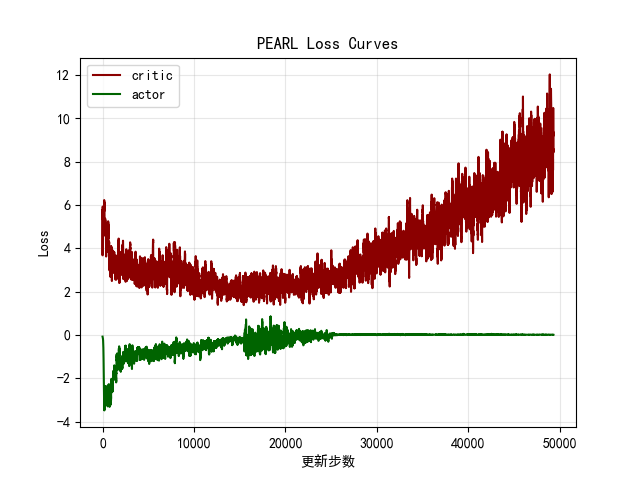

The table this chart was drawn from, first rows:
critic, actor
5.761, -0.08029
3.204, -0.08184
2.053, -0.09277
6.444, -0.09307
4.798, -0.09464
3.185, -0.1032
4.804, -0.1054
6.873, -0.1201
7.605, -0.123
7.717, -0.1144
4.656, -0.1129
7.567, -0.1218
4.212, -0.1259
10.97, -0.1125
4.155, -0.1355
6.106, -0.1669
5.557, -0.1521
7.02, -0.1386
9.866, -0.1699
1.797, -0.1638
3.944, -0.1722
9.248, -0.122
7.587, -0.1218
2.76, -0.1953
8.8, -0.1987
4.001, -0.1798
3.672, -0.1513
5.198, -0.1469
3.763, -0.1743
4.171, -0.2193
1.845, -0.2203
5.884, -0.2307
4.911, -0.1898
7.783, -0.2238
1.751, -0.2743
7.445, -0.229
3.874, -0.3162
1.372, -0.2714
4.593, -0.2448
6.876, -0.2981
7.614, -0.2772
6.206, -0.2785
5.869, -0.3335
8.027, -0.2839
0.994, -0.291
5.76, -0.3818
9.982, -0.252
2.968, -0.226
3.334, -0.2955
4.05, -0.3544
3.998, -0.294
5.822, -0.2701
10.78, -0.4179
5.772, -0.283
5.184, -0.3658
5.795, -0.4248
6.445, -0.2766
4.25, -0.1552
5.391, -0.5206
7.888, -0.3466
... 49,239 more rows
